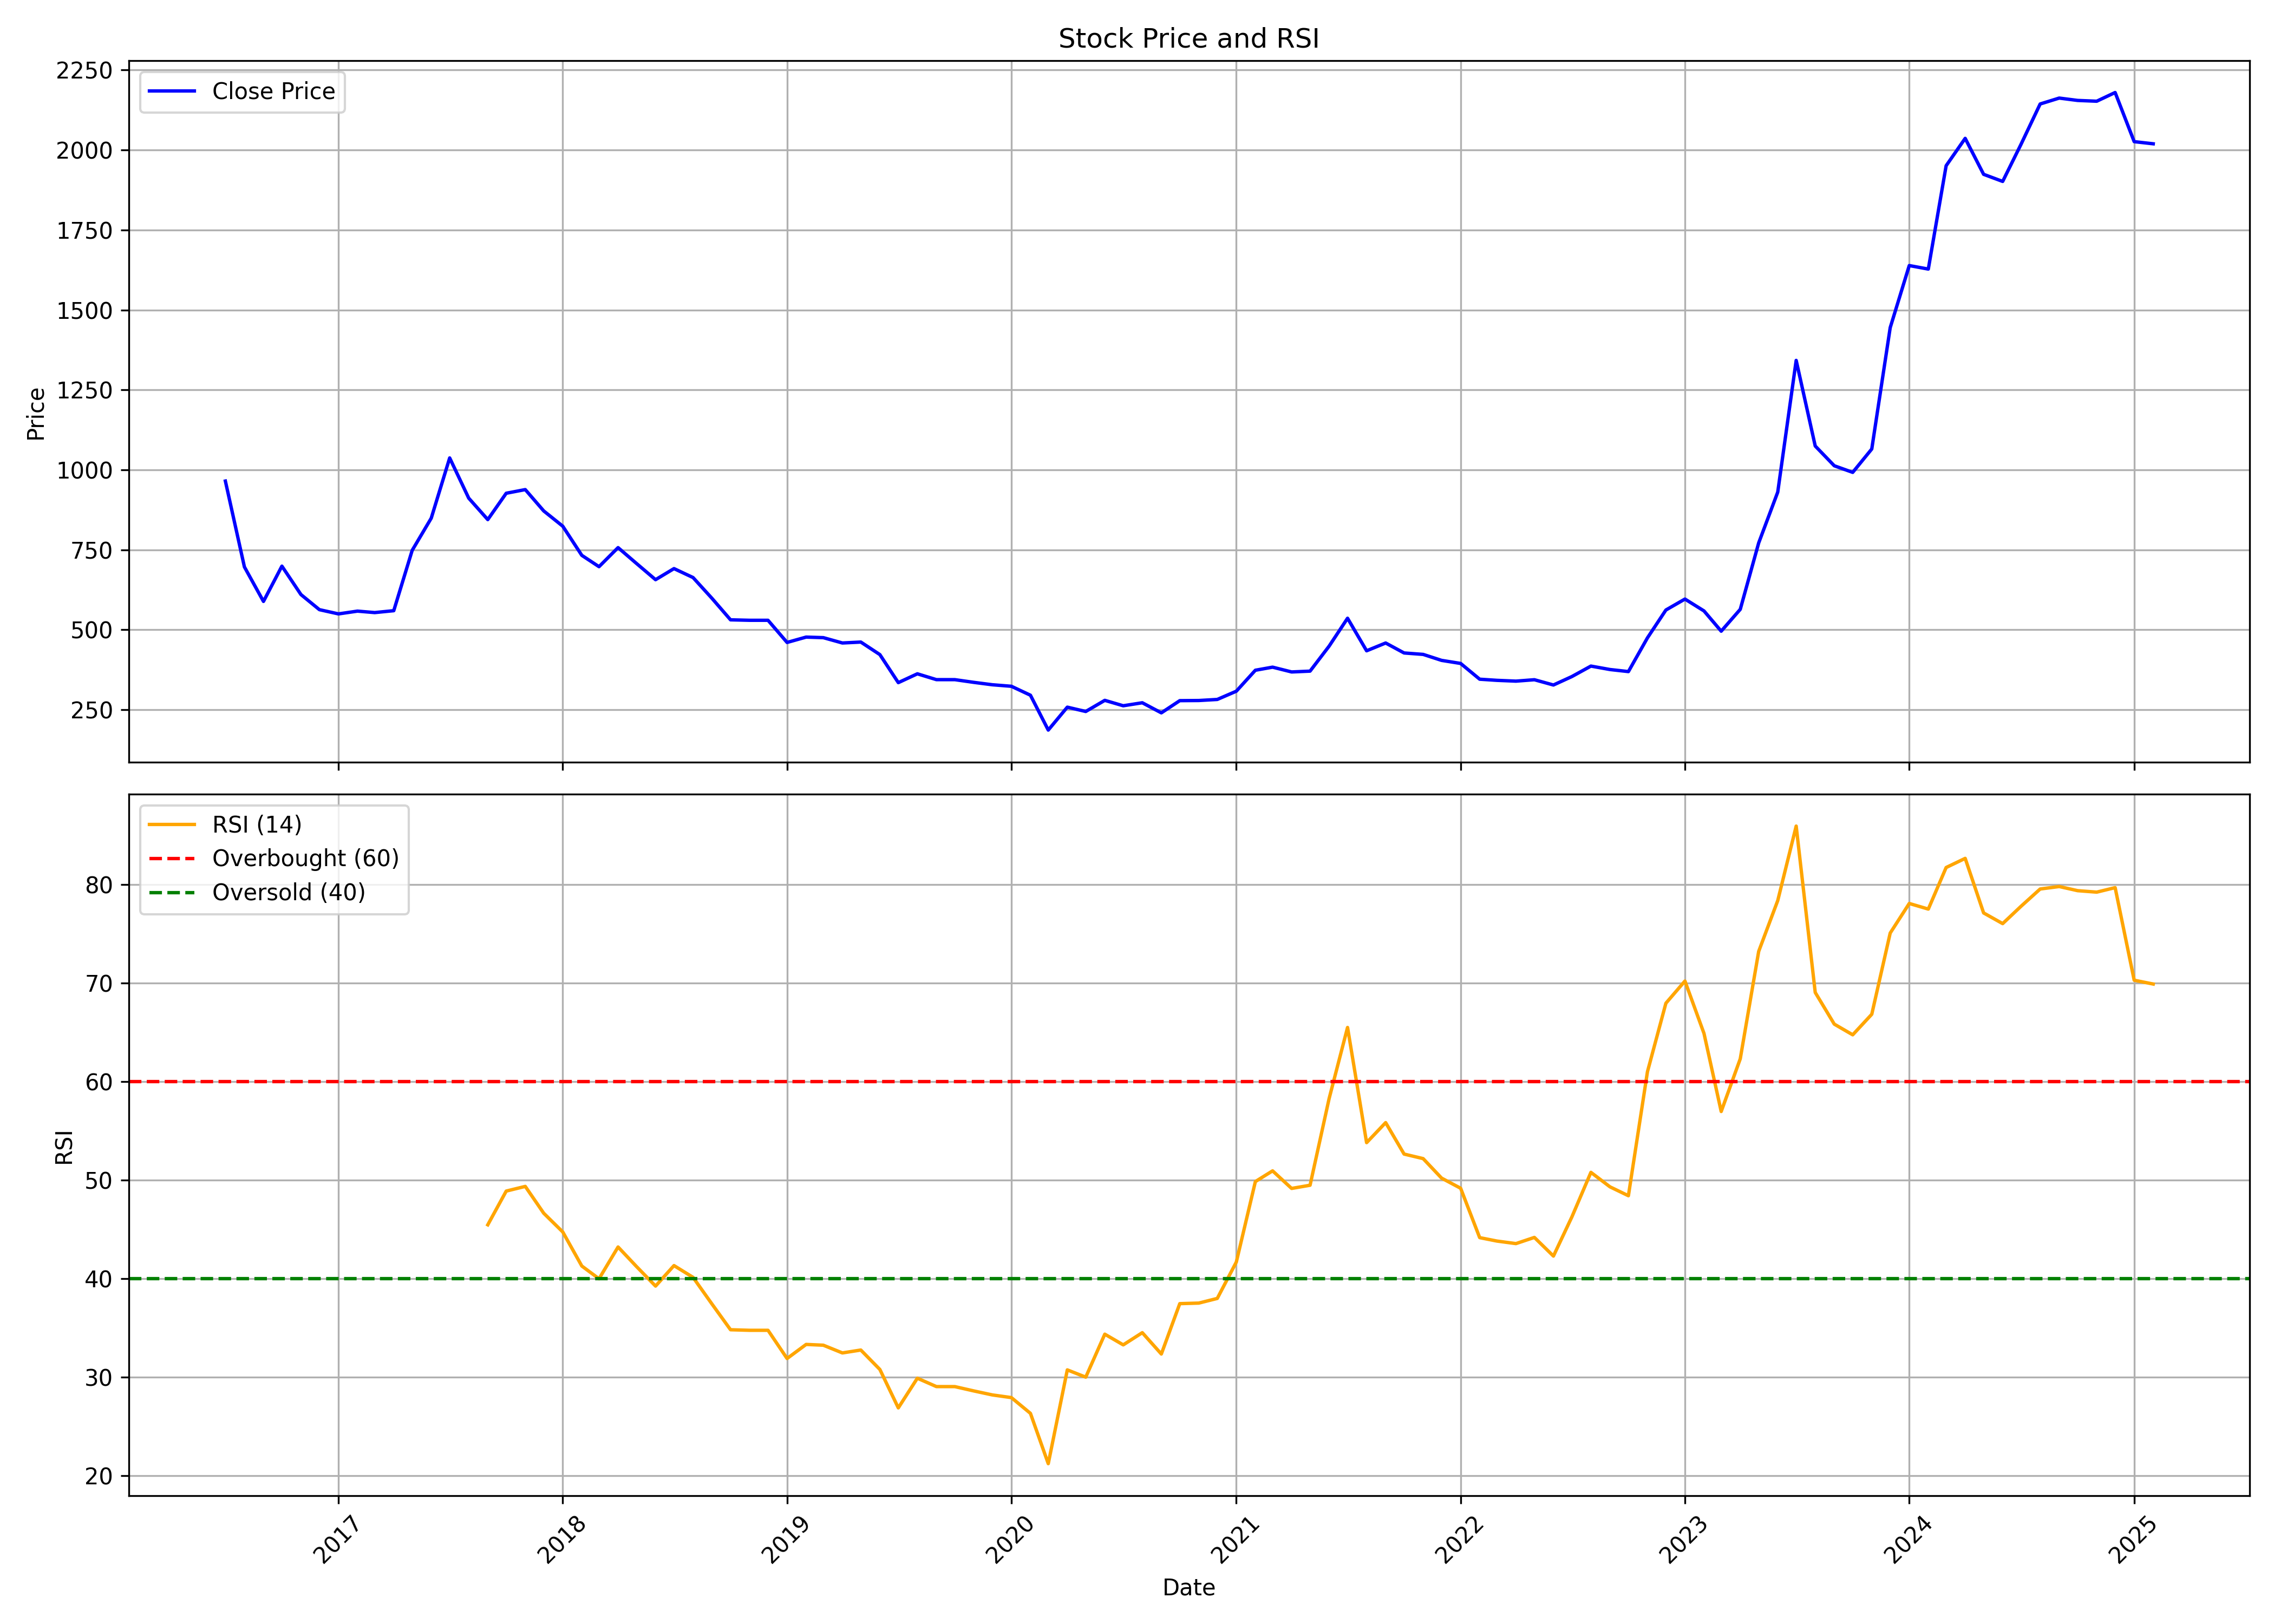

Source data for this figure (header and first rows):
, date, symbol, open, high, low, close, volume, rsi
0, 2016-07-01, SHRIPISTON, 382, 965, 382, 965, 21602, 
1, 2016-08-01, SHRIPISTON, 1013, 1358, 664.1, 696.6, 32418, 
2, 2016-09-01, SHRIPISTON, 710.2, 717.1, 506.5, 588.7, 23420, 
3, 2016-10-01, SHRIPISTON, 561.8, 739.9, 531.5, 699.1, 14848, 
4, 2016-11-01, SHRIPISTON, 730.8, 749.1, 548.1, 610.2, 3814, 
5, 2016-12-01, SHRIPISTON, 638.1, 660.3, 533.3, 563, 2554, 
6, 2017-01-01, SHRIPISTON, 563, 612.9, 522.7, 549.8, 1736, 
7, 2017-02-01, SHRIPISTON, 553.9, 617.5, 524.6, 558.4, 3418, 
8, 2017-03-01, SHRIPISTON, 576.3, 583.6, 517.3, 553.9, 15900, 
9, 2017-04-01, SHRIPISTON, 553.9, 570.3, 521.8, 559.8, 7894, 
10, 2017-05-01, SHRIPISTON, 559.8, 817.1, 535.6, 748.4, 19042, 
11, 2017-06-01, SHRIPISTON, 764.4, 931, 710, 849, 15060, 
12, 2017-07-01, SHRIPISTON, 846.8, 1144, 846.8, 1037, 13478, 
13, 2017-08-01, SHRIPISTON, 1053, 1053, 874.7, 911.6, 6006, 
14, 2017-09-01, SHRIPISTON, 915.5, 920, 801, 844.5, 6034, 45.45
15, 2017-10-01, SHRIPISTON, 844.5, 926.9, 783.2, 926.9, 16276, 48.88
16, 2017-11-01, SHRIPISTON, 973.3, 1064, 853.7, 938.4, 69960, 49.35
17, 2017-12-01, SHRIPISTON, 929.3, 938.4, 833.1, 871.7, 24560, 46.63
18, 2018-01-01, SHRIPISTON, 887.5, 920.4, 812.3, 823.9, 21684, 44.73
19, 2018-02-01, SHRIPISTON, 814.8, 842.2, 732.4, 732.8, 6140, 41.27
20, 2018-03-01, SHRIPISTON, 756.9, 809.7, 630.8, 697.4, 28920, 39.98
21, 2018-04-01, SHRIPISTON, 706, 779, 683.5, 756.9, 26190, 43.2
22, 2018-05-01, SHRIPISTON, 756.9, 794.6, 684.9, 707.4, 13596, 41.22
23, 2018-06-01, SHRIPISTON, 711.1, 715.6, 629.2, 656.7, 9700, 39.23
24, 2018-07-01, SHRIPISTON, 685.8, 731, 603.9, 691.4, 18004, 41.31
25, 2018-08-01, SHRIPISTON, 728.8, 728.8, 633.4, 663.4, 17128, 40.12
26, 2018-09-01, SHRIPISTON, 645.5, 692.8, 572.7, 597.9, 120276, 37.4
27, 2018-10-01, SHRIPISTON, 587.4, 617.3, 508.5, 531.2, 30968, 34.8
28, 2018-11-01, SHRIPISTON, 557.8, 588.1, 510.4, 529.8, 5818, 34.75
29, 2018-12-01, SHRIPISTON, 527.6, 552.8, 516, 529.8, 9578, 34.75
30, 2019-01-01, SHRIPISTON, 529.8, 545.4, 440, 460.5, 13648, 31.88
31, 2019-02-01, SHRIPISTON, 478.7, 487.4, 419.2, 477.2, 6954, 33.31
32, 2019-03-01, SHRIPISTON, 485.7, 524.3, 444.1, 475.5, 131966, 33.23
33, 2019-04-01, SHRIPISTON, 469.5, 500, 439.4, 458.8, 2668, 32.45
34, 2019-05-01, SHRIPISTON, 458.8, 508.8, 427.9, 461.7, 7134, 32.74
35, 2019-06-01, SHRIPISTON, 483.4, 483.4, 409.8, 422.5, 5304, 30.77
36, 2019-07-01, SHRIPISTON, 411.7, 433.4, 327.7, 334.9, 4142, 26.87
37, 2019-08-01, SHRIPISTON, 351.5, 381.3, 327.3, 362.5, 5954, 29.88
38, 2019-09-01, SHRIPISTON, 362.5, 386, 338, 344.2, 8472, 29.03
39, 2019-10-01, SHRIPISTON, 361.4, 365, 310.4, 344.2, 6886, 29.03
40, 2019-11-01, SHRIPISTON, 344.6, 362.2, 316.7, 335.7, 91600, 28.59
41, 2019-12-01, SHRIPISTON, 335.3, 344.6, 302.6, 328.3, 9276, 28.19
42, 2020-01-01, SHRIPISTON, 316.6, 350.8, 307.3, 323.5, 20516, 27.92
43, 2020-02-01, SHRIPISTON, 323.5, 332.9, 287.9, 295.5, 11996, 26.32
44, 2020-03-01, SHRIPISTON, 288.7, 311.6, 184.9, 186.6, 79266, 21.21
45, 2020-04-01, SHRIPISTON, 197.1, 277.2, 189.2, 258.2, 10062, 30.73
46, 2020-05-01, SHRIPISTON, 258.2, 260.7, 228, 244.7, 2034, 29.99
47, 2020-06-01, SHRIPISTON, 244.2, 305.3, 239.1, 279.5, 23014, 34.35
48, 2020-07-01, SHRIPISTON, 274.8, 289.9, 255.1, 262.6, 33918, 33.27
49, 2020-08-01, SHRIPISTON, 262.6, 296.5, 262.2, 272, 44956, 34.51
50, 2020-09-01, SHRIPISTON, 266.3, 290.8, 235.9, 240.4, 34270, 32.34
51, 2020-10-01, SHRIPISTON, 244.7, 288.8, 232.9, 278.6, 14840, 37.45
52, 2020-11-01, SHRIPISTON, 283.3, 283.3, 242.3, 279, 7256, 37.51
53, 2020-12-01, SHRIPISTON, 281.3, 317, 260.3, 282.3, 36548, 37.98
54, 2021-01-01, SHRIPISTON, 273.8, 327.9, 270.6, 308.1, 31046, 41.67
55, 2021-02-01, SHRIPISTON, 323.5, 429.6, 313.4, 373.6, 29958, 49.84
56, 2021-03-01, SHRIPISTON, 398.9, 413.1, 349.4, 383.3, 31782, 50.93
57, 2021-04-01, SHRIPISTON, 394.8, 398.6, 338.5, 368.3, 30368, 49.14
58, 2021-05-01, SHRIPISTON, 382.7, 419.3, 356.7, 370.8, 25258, 49.47
59, 2021-06-01, SHRIPISTON, 364.1, 504.9, 359.1, 449, 45746, 58.26
... 44 more rows
